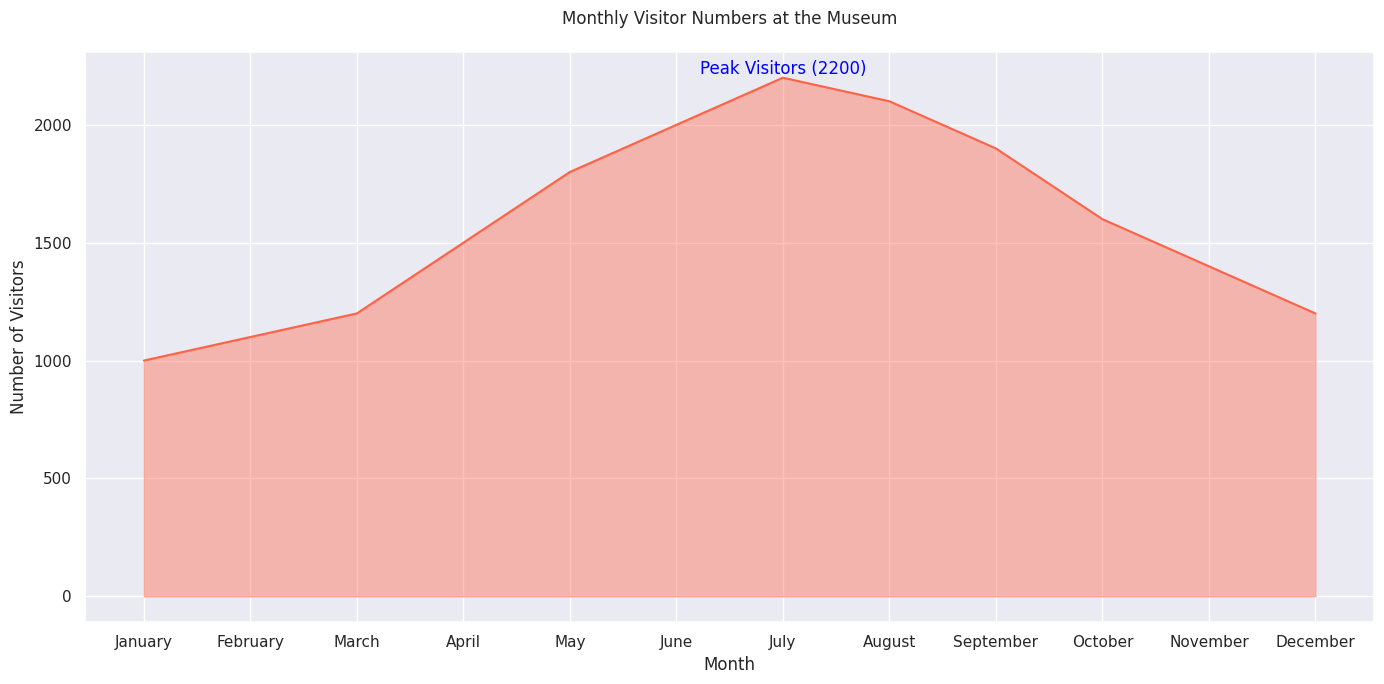

Recreate this plot in Python.

import seaborn as sns
import pandas as pd
import matplotlib.pyplot as plt

# Create a DataFrame from the data
data = {
    'Month': ['January', 'February', 'March', 'April', 'May', 'June', 'July', 
              'August', 'September', 'October', 'November', 'December'],
    'Visitors': [1000, 1100, 1200, 1500, 1800, 2000, 2200, 2100, 1900, 1600, 1400, 1200]
}
df = pd.DataFrame(data)

# Ensure that the Month column is treated as categorical with the correct order
df['Month'] = pd.Categorical(df['Month'], categories=data['Month'], ordered=True)

# Set the aesthetic style of the plots
sns.set_theme()

# Create the area chart
plt.figure(figsize=(14, 7))
area_chart = sns.lineplot(data=df, x='Month', y='Visitors', sort=False, color='#ff6347')
area_chart.fill_between(df['Month'], df['Visitors'], alpha=0.4, color='#ff6347')

# Assign an annotation/text label on the chart for the highest number of visitors
plt.text(x='July', y=2200, s='Peak Visitors (2200)', color='blue', va='bottom', ha='center')

# Set chart title and labels
plt.title('Monthly Visitor Numbers at the Museum', loc='center', pad=20)
plt.xlabel('Month')
plt.ylabel('Number of Visitors')

# Finalize and show the plot
plt.tight_layout()
plt.show()